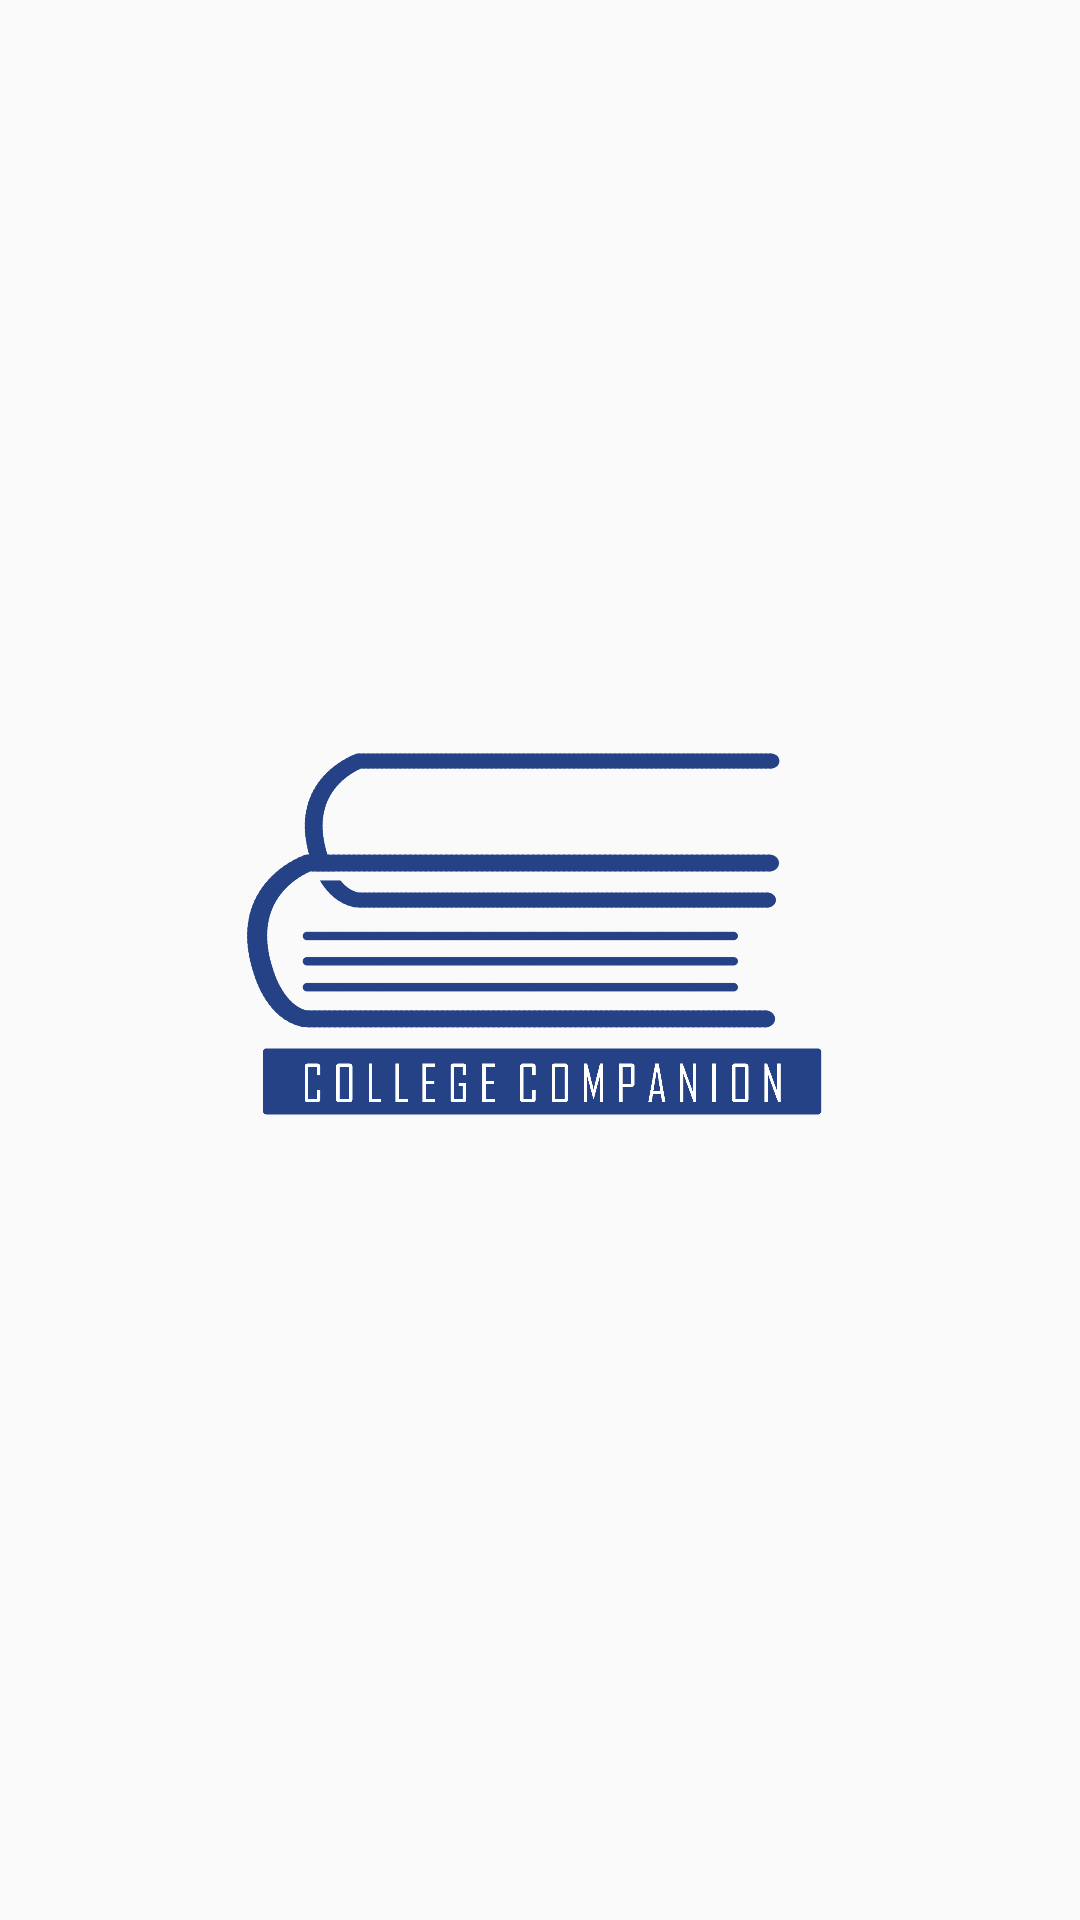

Android layout source for this screen:
<!-- AndroidManifest.xml: application theme AppTheme -->
<!-- res/layout/activity_splash.xml -->
<?xml version="1.0" encoding="utf-8"?>
<LinearLayout xmlns:android="http://schemas.android.com/apk/res/android"
    xmlns:tools="http://schemas.android.com/tools"
    android:layout_width="match_parent"
    android:layout_height="match_parent"
    tools:context=".ActivitySplash"
    android:orientation="vertical"
    android:gravity="center">

    <ImageView
        android:layout_width="250dp"
        android:layout_height="250dp"
        android:src="@drawable/logo1_half"
        android:scaleType="centerCrop"
        android:layout_gravity="center_horizontal"/>
</LinearLayout>
<!-- resources referenced by this layout -->
<resources>
  <!-- drawable logo1_half: png bitmap (drawable-xxxhdpi, 62837 bytes) -->
  <style name="AppTheme" parent="Theme.AppCompat.Light.DarkActionBar">
          
          <item name="colorPrimary">#254286</item>
          <item name="colorPrimaryDark">#163063</item>
          <item name="colorAccent">#3e5895</item>
      </style>
</resources>
